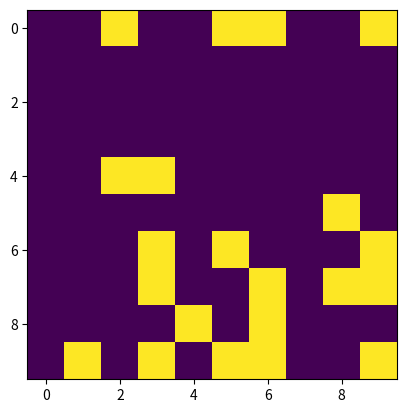

Here is the Python script that generated this plot:
# Python code to implement Conway's Game Of Life
import numpy as np
import matplotlib.pyplot as plt
import matplotlib.animation as animation

# setting up the values for the grid 
ON = 255
OFF = 0
vals = [ON, OFF]


def randomGrid(N):
	"""returns a grid of NxN random values"""
	return np.random.choice(vals, N * N, p=[0.2, 0.8]).reshape(N, N)


def addGlider(i, j, grid):
	"""adds a glider with top left cell at (i, j)"""
	glider = np.array([[0, 0, 255],
					   [255, 0, 255],
					   [0, 255, 255]])
	grid[i:i + 3, j:j + 3] = glider


def addGosperGliderGun(i, j, grid):
	"""adds a Gosper Glider Gun with top left
	   cell at (i, j)"""
	gun = np.zeros(11 * 38).reshape(11, 38)

	gun[5][1] = gun[5][2] = 255
	gun[6][1] = gun[6][2] = 255

	gun[3][13] = gun[3][14] = 255
	gun[4][12] = gun[4][16] = 255
	gun[5][11] = gun[5][17] = 255
	gun[6][11] = gun[6][15] = gun[6][17] = gun[6][18] = 255
	gun[7][11] = gun[7][17] = 255
	gun[8][12] = gun[8][16] = 255
	gun[9][13] = gun[9][14] = 255

	gun[1][25] = 255
	gun[2][23] = gun[2][25] = 255
	gun[3][21] = gun[3][22] = 255
	gun[4][21] = gun[4][22] = 255
	gun[5][21] = gun[5][22] = 255
	gun[6][23] = gun[6][25] = 255
	gun[7][25] = 255

	gun[3][35] = gun[3][36] = 255
	gun[4][35] = gun[4][36] = 255

	grid[i:i + 11, j:j + 38] = gun


def update(frameNum, img, grid, N):
	# copy grid since we require 8 neighbors
	# for calculation and we go line by line
	newGrid = grid.copy()
	for i in range(N):
		for j in range(N):

			# compute 8-neghbor sum
			# using toroidal boundary conditions - x and y wrap around
			# so that the simulaton takes place on a toroidal surface.
			total = int((grid[i, (j - 1) % N] + grid[i, (j + 1) % N] +
						 grid[(i - 1) % N, j] + grid[(i + 1) % N, j] +
						 grid[(i - 1) % N, (j - 1) % N] + grid[(i - 1) % N, (j + 1) % N] +
						 grid[(i + 1) % N, (j - 1) % N] + grid[(i + 1) % N, (j + 1) % N]) / 255)

			# apply Conway's rules
			if grid[i, j] == ON:
				if (total < 2) or (total > 3):
					newGrid[i, j] = OFF
			else:
				if total == 3:
					newGrid[i, j] = ON

				# update data
	img.set_data(newGrid)
	grid[:] = newGrid[:]
	return img,


# main() function
def main():

	# set grid size
	N = 10

	# set animation update interval
	updateInterval = 50
	'''if args.interval:
		updateInterval = int(args.interval)'''

	# declare grid
	grid = np.array([])

	# check if "glider" demo flag is specified
	grid = randomGrid(N)


	# set up animation
	fig, ax = plt.subplots()
	img = ax.imshow(grid, interpolation='nearest')
	ani = animation.FuncAnimation(fig, update, fargs=(img, grid, N,),
								  frames=60,
								  interval=updateInterval,
								  save_count=50)

	# # of frames?
	# set output file

	plt.show()


# call main
if __name__ == '__main__':
	main()
